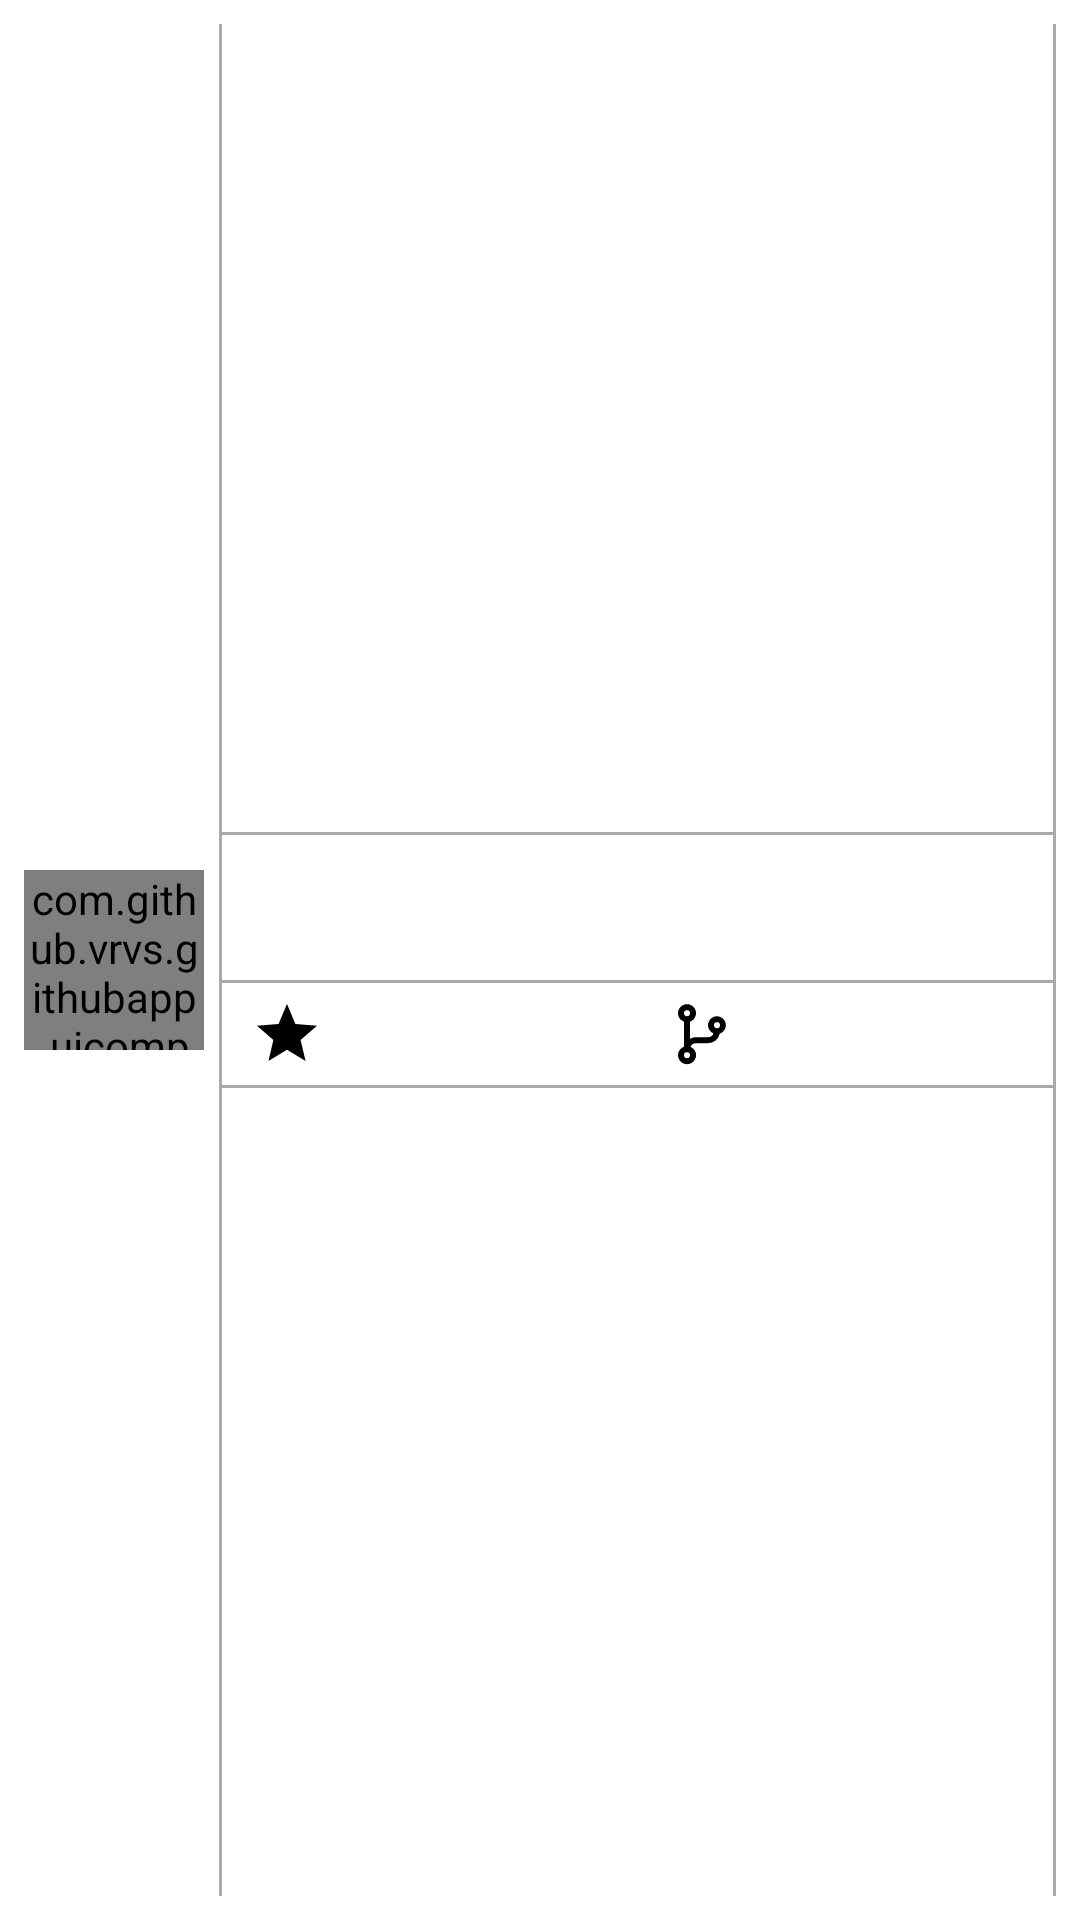

Reconstruct the res/layout file that produces this screen, plus the resources it refers to.
<!-- AndroidManifest.xml: application theme Theme.GitHubApp -->
<!-- res/layout/component_repository.xml -->
<?xml version="1.0" encoding="utf-8"?>
<LinearLayout xmlns:android="http://schemas.android.com/apk/res/android"
    xmlns:tools="http://schemas.android.com/tools"
    android:layout_width="match_parent"
    android:layout_height="wrap_content"
    android:background="@color/white"
    android:gravity="center_vertical"
    android:padding="8dp"
    xmlns:app="http://schemas.android.com/apk/res-auto"
    android:orientation="horizontal">

    <com.github.example.githubapp.uicomponent.image.SquareRoundedImageComponent
        android:id="@+id/author_image"
        android:layout_width="60dp"
        android:layout_height="60dp"/>

    <View
        android:layout_marginStart="5dp"
        android:layout_width="1dp"
        android:layout_height="match_parent"
        android:background="@android:color/darker_gray"/>

    <LinearLayout
        android:layout_width="wrap_content"
        android:orientation="vertical"
        android:layout_weight="1"
        android:layout_height="wrap_content">

        <View
            android:layout_width="match_parent"
            android:layout_height="1dp"
            android:background="@android:color/darker_gray"/>

        <TextView
            android:id="@+id/repo_name"
            android:layout_width="match_parent"
            android:layout_height="wrap_content"
            android:gravity="center_horizontal"
            android:fontFamily="@font/roboto_bold"
            android:textSize="18sp"
            android:textColor="@color/black"
            tools:text="Repository"/>

        <TextView
            android:id="@+id/author_name"
            android:layout_width="match_parent"
            android:layout_height="wrap_content"
            android:gravity="center_horizontal"
            app:layout_constraintTop_toBottomOf="@id/repo_name"
            android:textSize="14sp"
            android:textColor="@color/black"
            tools:text="Author"/>

        <View
            android:layout_marginTop="5dp"
            android:layout_width="match_parent"
            android:layout_height="1dp"
            android:background="@android:color/darker_gray"/>

        <LinearLayout
            android:layout_marginTop="5dp"
            android:layout_width="match_parent"
            android:gravity="center_vertical"
            android:weightSum="12"
            android:layout_height="wrap_content">

            <androidx.appcompat.widget.AppCompatImageView
                android:layout_width="wrap_content"
                android:layout_weight="1"
                android:src="@drawable/ic_outline_star_24"
                android:layout_height="wrap_content"/>

            <TextView
                android:id="@+id/stars_number"
                android:layout_width="wrap_content"
                android:layout_height="wrap_content"
                android:layout_weight="5"
                android:fontFamily="@font/roboto_medium"
                android:textSize="14sp"
                android:textColor="@color/black"
                tools:text="5"/>

            <androidx.appcompat.widget.AppCompatImageView
                android:layout_width="wrap_content"
                android:layout_weight="1"
                android:src="@drawable/ic_code_fork"
                android:layout_height="wrap_content"/>

            <TextView
                android:id="@+id/forks_number"
                android:layout_width="wrap_content"
                android:layout_height="wrap_content"
                android:layout_weight="5"
                app:layout_constraintTop_toBottomOf="@id/repo_name"
                android:fontFamily="@font/roboto_medium"
                android:textSize="14sp"
                android:textColor="@color/black"
                tools:text="3"/>

        </LinearLayout>

        <View
            android:layout_marginTop="5dp"
            android:layout_width="match_parent"
            android:layout_height="1dp"
            android:background="@android:color/darker_gray"/>

    </LinearLayout>

    <View
        android:layout_width="1dp"
        android:layout_height="match_parent"
        android:background="@android:color/darker_gray"/>

</LinearLayout>
<!-- resources referenced by this layout -->
<resources>
  <!-- drawable ic_code_fork (drawable) -->
  <vector xmlns:android="http://schemas.android.com/apk/res/android"
      android:width="24dp"
      android:height="24dp"
      android:viewportWidth="24"
      android:viewportHeight="24">
    <path
        android:fillColor="#FF000000"
        android:pathData="M17,6.06a3,3 0,0 0,-1.15 5.77A2,2 0,0 1,14 13.06L10,13.06a3.91,3.91 0,0 0,-2 0.56L8,7.88a3,3 0,1 0,-2 0v8.36a3,3 0,1 0,2.16 0.05A2,2 0,0 1,10 15.06h4a4,4 0,0 0,3.91 -3.16A3,3 0,0 0,17 6.06ZM7,4.06a1,1 0,1 1,-1 1A1,1 0,0 1,7 4.06ZM7,20.06a1,1 0,1 1,1 -1A1,1 0,0 1,7 20.06ZM17,10.06a1,1 0,1 1,1 -1A1,1 0,0 1,17 10.06Z"/>
  </vector>
  <!-- drawable ic_outline_star_24 (drawable) -->
  <vector xmlns:android="http://schemas.android.com/apk/res/android"
      android:width="24dp"
      android:height="24dp"
      android:viewportWidth="24"
      android:viewportHeight="24"
      android:tint="@android:color/black">
    <path
        android:fillColor="@android:color/black"
        android:pathData="M12,17.27L18.18,21l-1.64,-7.03L22,9.24l-7.19,-0.61L12,2L9.19,8.63L2,9.24l5.46,4.73L5.82,21L12,17.27z"/>
  </vector>
  <style name="Theme.GitHubApp" parent="Theme.MaterialComponents.DayNight.NoActionBar">
          
          <item name="colorPrimary">@color/purple_500</item>
          <item name="colorPrimaryVariant">@color/dark</item>
          <item name="colorOnPrimary">@color/white</item>
          
          <item name="colorSecondary">@color/teal_200</item>
          <item name="colorSecondaryVariant">@color/teal_700</item>
          <item name="colorOnSecondary">@color/black</item>
          
          <item name="android:statusBarColor" tools:targetApi="l">?attr/colorPrimaryVariant</item>
          
      </style>
  <!-- not gathered from this repository: default colours our renderer supplied (Android Studio template values) -->
  <color name="purple_500">#FF6200EE</color>
  <color name="teal_200">#FF03DAC5</color>
  <color name="teal_700">#FF018786</color>
  <color name="black">#FF000000</color>
  <color name="white">#FFFFFFFF</color>
</resources>
